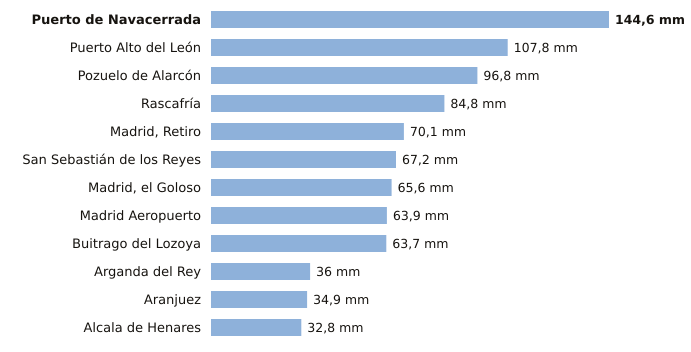

Data behind this chart, as committed beside it:
estacion, provincia, indicativo, mm_6_dias_anteriores, mm_hoy, mm_7_dias, horas_de_hoy
Puerto de Navacerrada, Madrid, 2462, 144.6, 0.0, 144.6, 3
Puerto Alto del León, Madrid, 3266A, 107.8, 0.0, 107.8, 3
Pozuelo de Alarcón, Madrid, 3194Y, 96.8, 0.0, 96.8, 1
Rascafría, Madrid, 3104Y, 84.8, 0.0, 84.8, 1
Madrid, Retiro, Madrid, 3195, 70.1, 0.0, 70.1, 3
San Sebastián de los Reyes, Madrid, 3125Y, 67.2, 0.0, 67.2, 3
Madrid, el Goloso, Madrid, 3126Y, 65.6, 0.0, 65.6, 2
Madrid Aeropuerto, Madrid, 3129, 63.9, 0.0, 63.9, 3
Buitrago del Lozoya, Madrid, 3110C, 63.7, 0.0, 63.7, 3
Arganda del Rey, Madrid, 3182Y, 36.0, 0.0, 36.0, 3
Aranjuez, Madrid, 3100B, 34.9, 0.0, 34.9, 3
Alcala de Henares, Madrid, 3170Y, 32.8, 0.0, 32.8, 1
